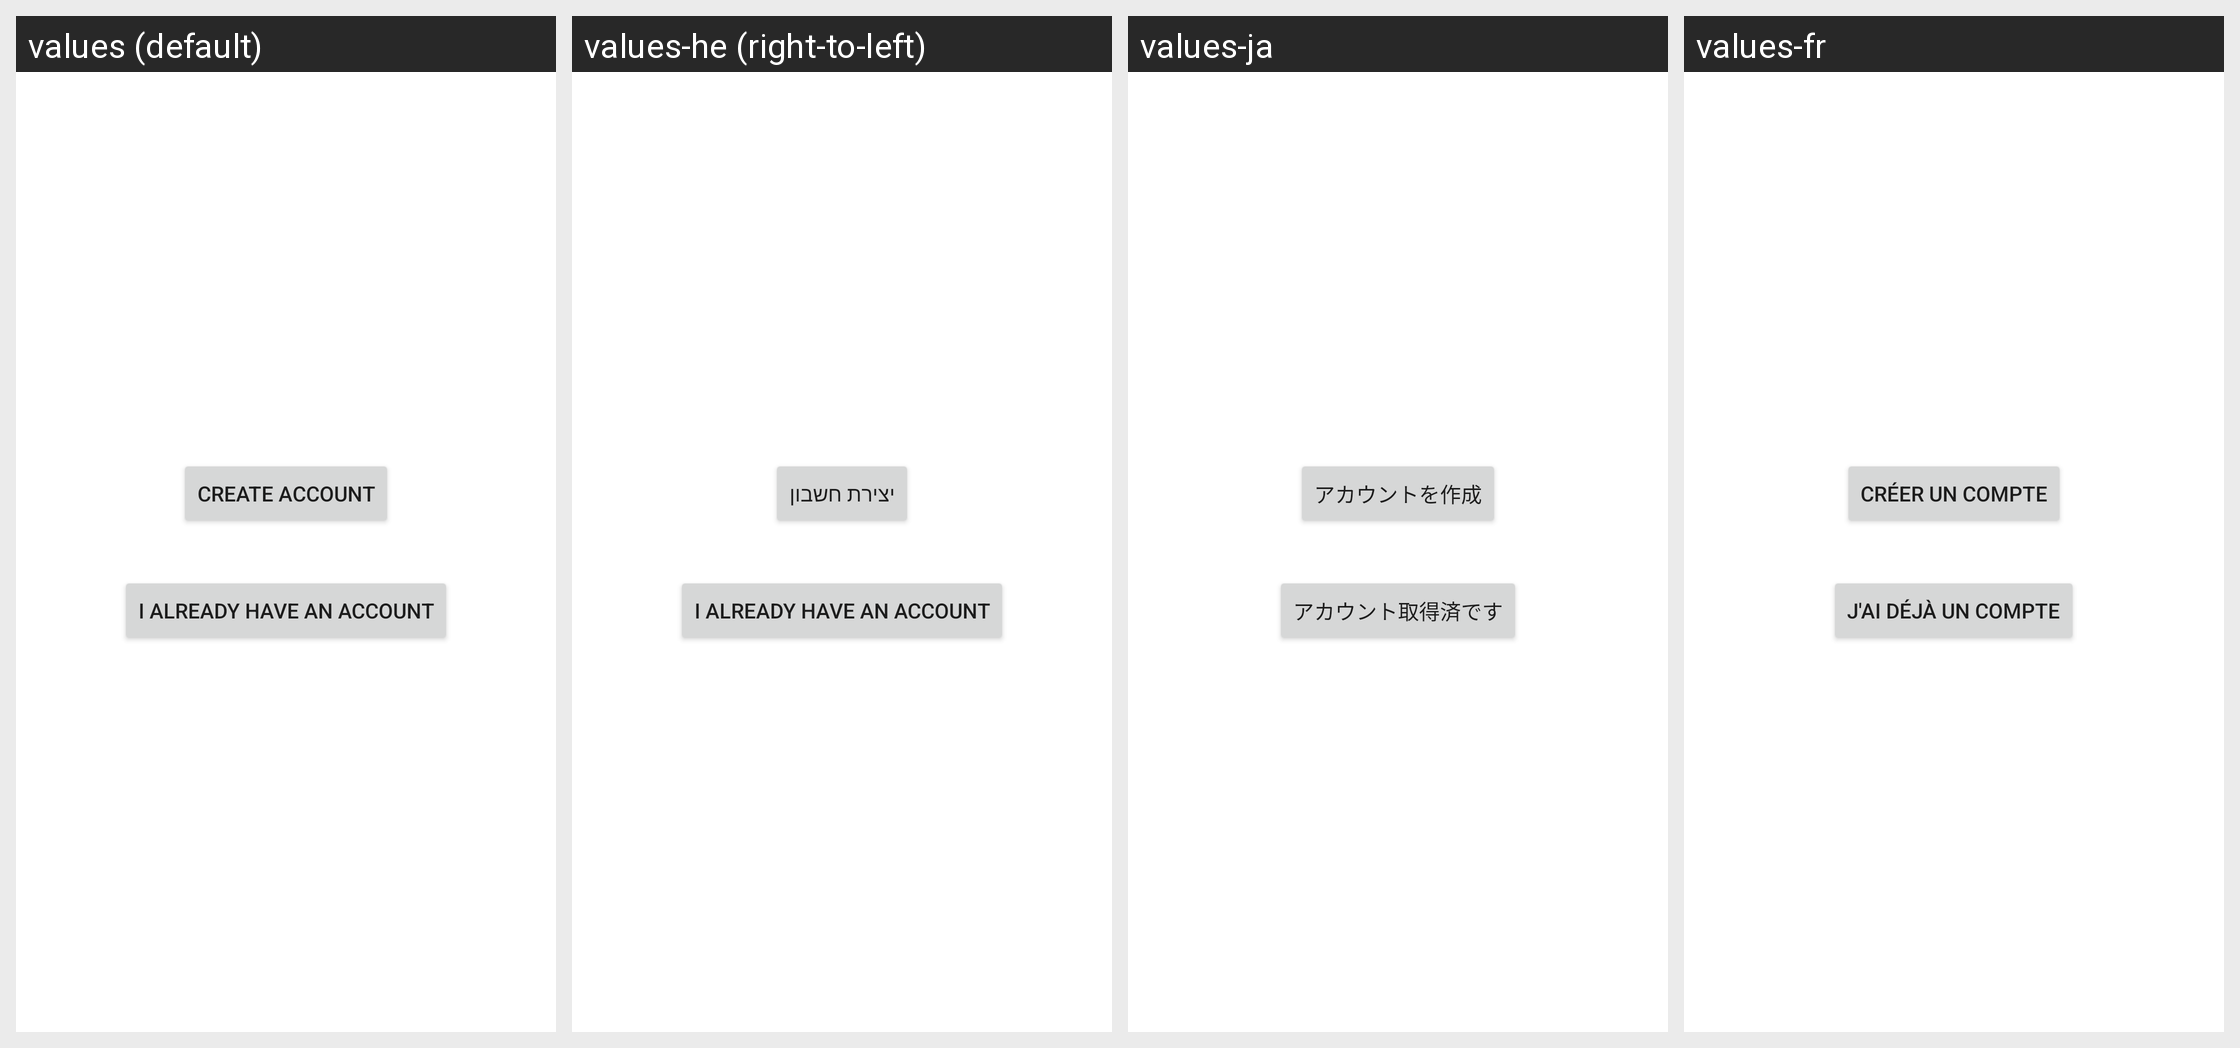

For this localized Android screen grid, give each drawn string resource with its value in every locale shown.
Android screen res/layout/wizard_create_or_edit.xml rendered under 4 locales, left to right: values (default), values-he (right-to-left), values-ja, values-fr. Device: Nexus 5 (rendered at 1080×1920; each locale shown at half size, 540×960, under a caption strip naming it); theme Theme.MaterialComponents.DayNight.NoActionBar.
Other locales in the repository, not shown: values-af, values-ar, values-bg, values-cs, values-da, values-de, values-es, values-es-rES, values-gl, values-hu, values-it, values-km, values-ko, values-nl, values-pl, values-pt, values-pt-rBR, values-ro, values-ru, values-sl, values-sv, values-tr, values-uk, values-zh-rCN, values-zh-rTW.
Strings drawn on this screen, with the default value and each locale's value (text and hints the layout hard-codes, and strings that could not be matched under every locale, appear in the picture but are not listed):

create_account
  values: Create account
  values-he: יצירת חשבון
  values-ja: アカウントを作成
  values-fr: Créer un compte

already_have_account
  values: I already have an account
  values-he: I already have an account  [not translated; the default value is used]
  values-ja: アカウント取得済です
  values-fr: J'ai déjà un compte
